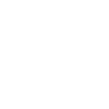
t = 0.00 s
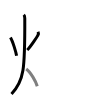
t = 3.50 s
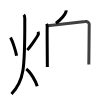
t = 6.75 s
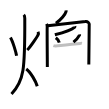
t = 10.25 s
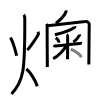
t = 13.50 s
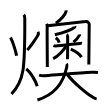
t = 17.00 s

The animated SVG that drew these frames (rendered in a browser with its animation timeline set to each time). Animation: 17 SMIL elements (animate=17); one cycle of 17.00 s.

<svg width="109px" height="109px" viewBox="0 0 px 109px" xmlns="http://www.w3.org/2000/svg" xmlns:xlink="http://www.w3.org/1999/xlink" xml:space="preserve" version="1.1"  baseProfile="full">
<path d="M10.49,37.5c2.23,3.78,5.48,14.47,6.09,18.25" style="fill:none;stroke:black;stroke-width:3;opacity:0">
  <animate attributeType="CSS" attributeName="opacity" from="0" to="1" begin="0s" dur="1s" repeatCount="Indefinite" fill="freeze" />
</path>
<path d="M38.06,31.75c0.44,1,0.56,2-0.1,3.34C37.3,36.42,30.53,46.88,27.23,50" style="fill:none;stroke:black;stroke-width:3;opacity:0">
  <animate attributeType="CSS" attributeName="opacity" from="0" to="1" begin="1s" dur="1s" repeatCount="Indefinite" fill="freeze" />
</path>
<path d="M23.75,14.75c0.76,0.75,1.02,2.25,1.03,3.5C25,69.75,24,81,11.5,94" style="fill:none;stroke:black;stroke-width:3;opacity:0">
  <animate attributeType="CSS" attributeName="opacity" from="0" to="1" begin="2s" dur="1s" repeatCount="Indefinite" fill="freeze" />
</path>
<path d="M26.25,69c4.35,3.09,9.85,12.87,11,17.25" style="fill:none;stroke:black;stroke-width:3;opacity:0">
  <animate attributeType="CSS" attributeName="opacity" from="0" to="1" begin="3s" dur="1s" repeatCount="Indefinite" fill="freeze" />
</path>
<path d="M66.08,10.39c0.03,0.3,0.06,0.78-0.06,1.21c-0.7,2.56-4.7,8.17-10.17,11.6" style="fill:none;stroke:black;stroke-width:3;opacity:0">
  <animate attributeType="CSS" attributeName="opacity" from="0" to="1" begin="4s" dur="1s" repeatCount="Indefinite" fill="freeze" />
</path>
<path d="M46.59,23.87c0.45,0.85,0.75,2.22,0.6,3.76c-0.15,1.54,0.15,36.7,0.15,39.26" style="fill:none;stroke:black;stroke-width:3;opacity:0">
  <animate attributeType="CSS" attributeName="opacity" from="0" to="1" begin="5s" dur="1s" repeatCount="Indefinite" fill="freeze" />
</path>
<path d="M47.68,25.82c8.31-0.99,36.5-4.07,37.63-4.3c2.4-0.49,3.9,1.67,3.9,2.48c0,6.25-0.39,36.66-0.39,40.42" style="fill:none;stroke:black;stroke-width:3;opacity:0">
  <animate attributeType="CSS" attributeName="opacity" from="0" to="1" begin="6s" dur="1s" repeatCount="Indefinite" fill="freeze" />
</path>
<path d="M74.86,26.24c0.06,0.21,0.18,0.59-0.11,0.85c-3.25,2.91-10,5.16-19.9,7.62" style="fill:none;stroke:black;stroke-width:3;opacity:0">
  <animate attributeType="CSS" attributeName="opacity" from="0" to="1" begin="7s" dur="1s" repeatCount="Indefinite" fill="freeze" />
</path>
<path d="M55.78,37.76c1.26,0.9,3.15,3.46,3.47,4.87" style="fill:none;stroke:black;stroke-width:3;opacity:0">
  <animate attributeType="CSS" attributeName="opacity" from="0" to="1" begin="8s" dur="1s" repeatCount="Indefinite" fill="freeze" />
</path>
<path d="M79.55,34.43c0.02,0.18,0.09,0.48-0.03,0.73c-1.02,1.97-2.67,4.28-6.04,6.98" style="fill:none;stroke:black;stroke-width:3;opacity:0">
  <animate attributeType="CSS" attributeName="opacity" from="0" to="1" begin="9s" dur="1s" repeatCount="Indefinite" fill="freeze" />
</path>
<path d="M53.4,45.55c0.34,0.13,1.24,0.33,2.14,0.38c2.48,0.13,19.92-2.1,24.7-2.53c0.9-0.08,1.13-0.13,1.69,0" style="fill:none;stroke:black;stroke-width:3;opacity:0">
  <animate attributeType="CSS" attributeName="opacity" from="0" to="1" begin="10s" dur="1s" repeatCount="Indefinite" fill="freeze" />
</path>
<path d="M66.61,34.56c0.56,0.25,0.9,1.14,1.01,1.64c0.11,0.51,0,19.91-0.11,23.07" style="fill:none;stroke:black;stroke-width:3;opacity:0">
  <animate attributeType="CSS" attributeName="opacity" from="0" to="1" begin="11s" dur="1s" repeatCount="Indefinite" fill="freeze" />
</path>
<path d="M66.45,45.49c-2.34,4.25-8.04,10.72-13.31,13.17" style="fill:none;stroke:black;stroke-width:3;opacity:0">
  <animate attributeType="CSS" attributeName="opacity" from="0" to="1" begin="12s" dur="1s" repeatCount="Indefinite" fill="freeze" />
</path>
<path d="M70.79,49.16c4,1.81,8.77,4.88,10.74,8" style="fill:none;stroke:black;stroke-width:3;opacity:0">
  <animate attributeType="CSS" attributeName="opacity" from="0" to="1" begin="13s" dur="1s" repeatCount="Indefinite" fill="freeze" />
</path>
<path d="M39.12,75.12c1.02,0.33,3.73,0.71,5.89,0.57c14.6-0.98,33.78-2.93,46.89-3.4c2.26-0.08,4.07-0.04,6.1,0.21" style="fill:none;stroke:black;stroke-width:3;opacity:0">
  <animate attributeType="CSS" attributeName="opacity" from="0" to="1" begin="14s" dur="1s" repeatCount="Indefinite" fill="freeze" />
</path>
<path d="M66.51,63.79c0.46,0.47,0.39,2.51,0.18,3.51C63.06,84.57,54,95,37.44,100" style="fill:none;stroke:black;stroke-width:3;opacity:0">
  <animate attributeType="CSS" attributeName="opacity" from="0" to="1" begin="15s" dur="1s" repeatCount="Indefinite" fill="freeze" />
</path>
<path d="M67.28,74.53c6.22,8.22,19.48,19.09,25.61,22.79c2.09,1.26,2.81,1.44,3.76,1.56" style="fill:none;stroke:black;stroke-width:3;opacity:0">
  <animate attributeType="CSS" attributeName="opacity" from="0" to="1" begin="16s" dur="1s" repeatCount="Indefinite" fill="freeze" />
</path>
</svg>
